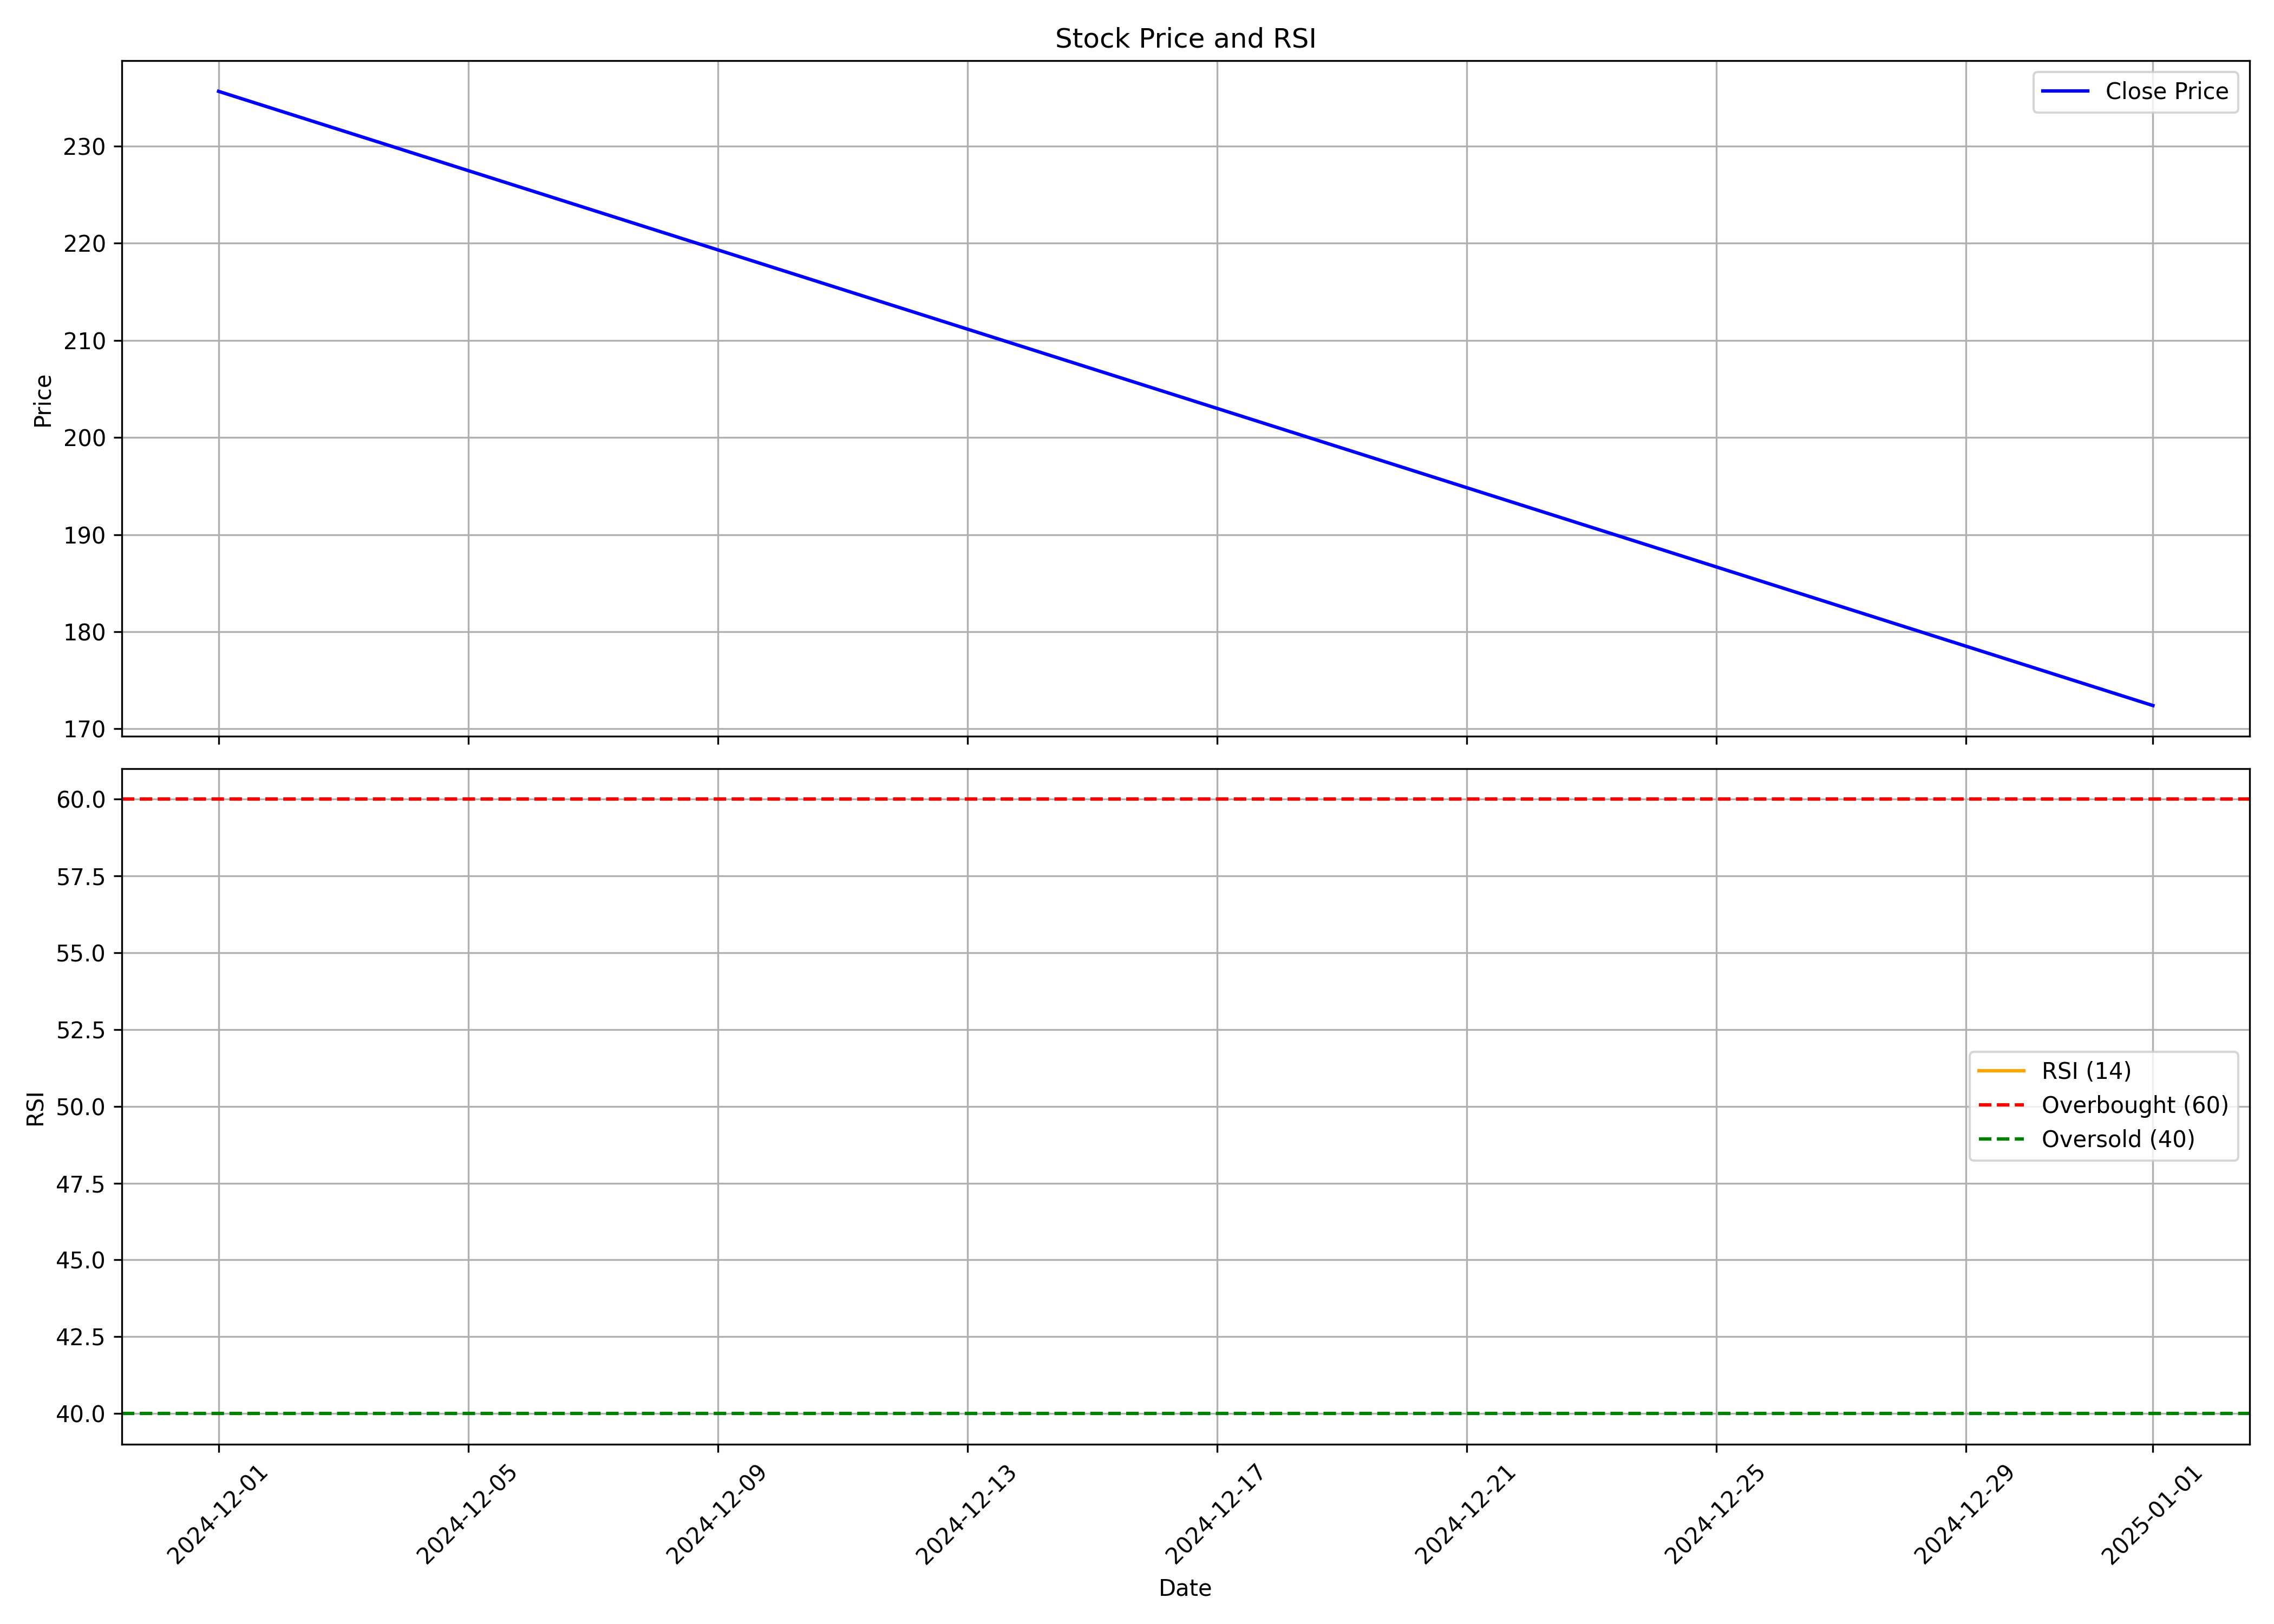

The data file committed next to this chart (first rows):
, Unnamed: 0.1, Unnamed: 0, date, symbol, open, high, low, close, volume, rsi
0, 0, 0, 2024-12-01, ACMESOLAR, 271.0, 292.4, 224.1, 235.6, 41115696, 
1, 1, 1, 2025-01-01, ACMESOLAR, 235.5, 241.9, 167.8, 172.4, 15069914, 
